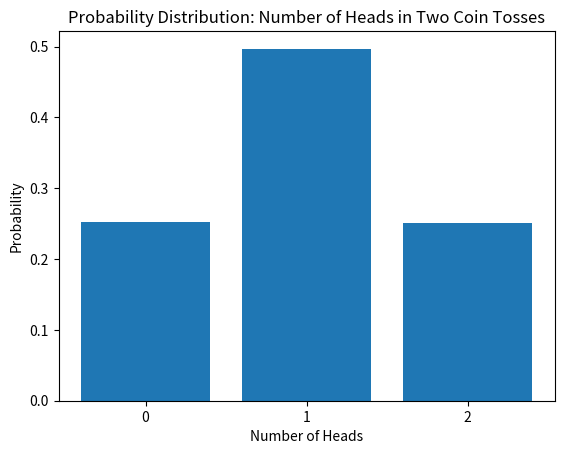

Source code (Python):
import numpy as np
import matplotlib.pyplot as plt

# Simulate tossing two coins 10000 times
# Each toss can be 0 (tails) or 1 (heads)
tosses = np.random.randint(0, 2, (10000, 2))
# Sum heads in each toss pair
heads_count = np.sum(tosses, axis=1)

# Calculate probabilities for 0, 1, and 2 heads
values, counts = np.unique(heads_count, return_counts=True)
probabilities = counts / counts.sum()

print("Possible heads count:", values)
print("Estimated probabilities:", probabilities)

# Plotting probablity distribution as bar chart
plt.bar(values, probabilities, tick_label=values)
plt.xlabel('Number of Heads')
plt.ylabel('Probability')
plt.title('Probability Distribution: Number of Heads in Two Coin Tosses')
plt.show()

